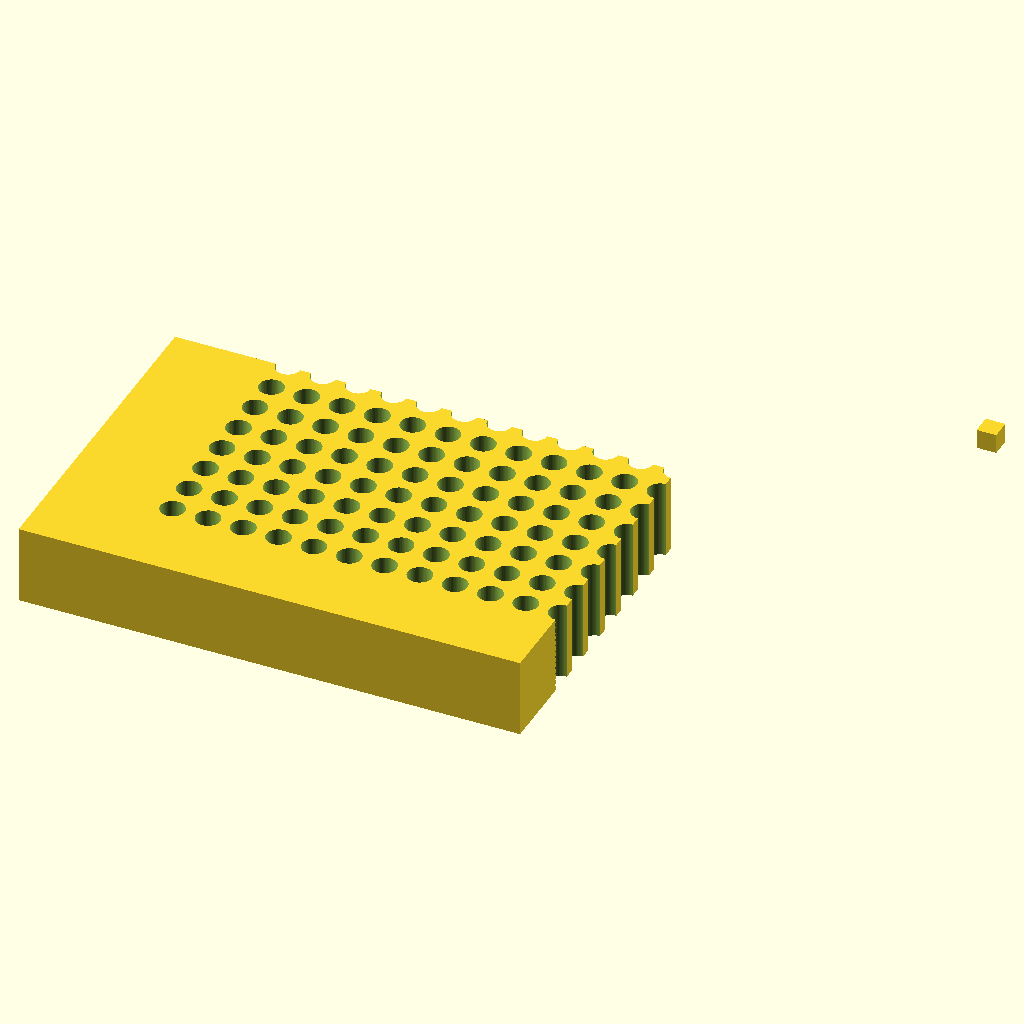
Cell 1: the model at its default parameters.
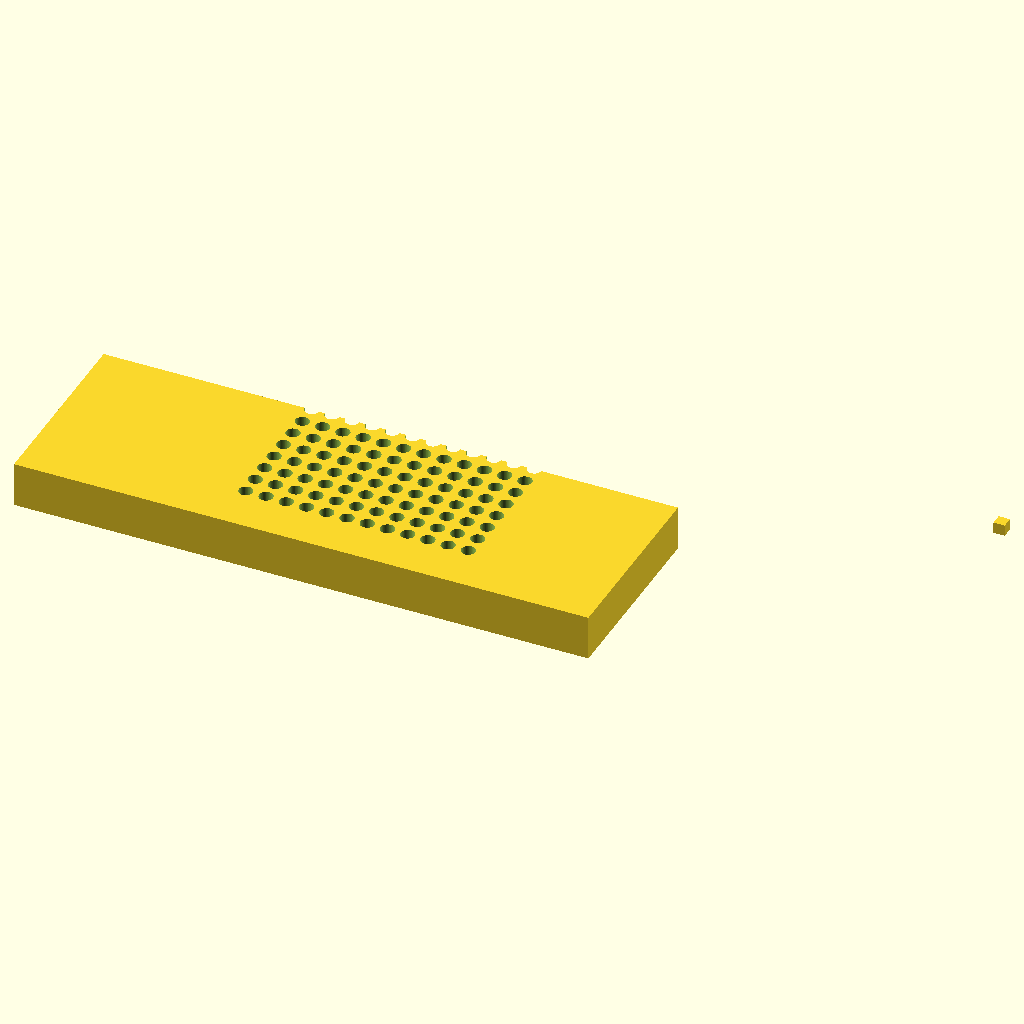
Cell 2 — block_l set to 255.52, the other parameters unchanged.
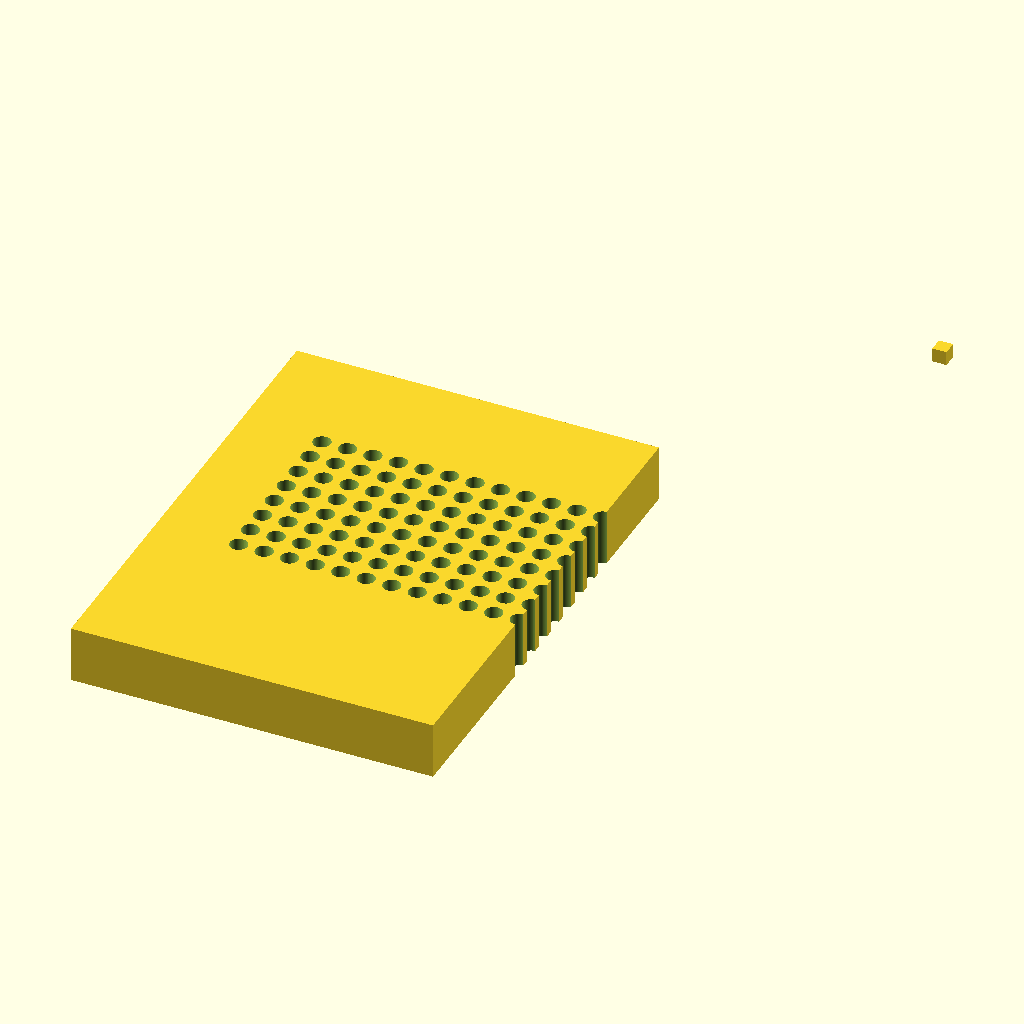
Cell 3 — block_w set to 170.96, the other parameters unchanged.
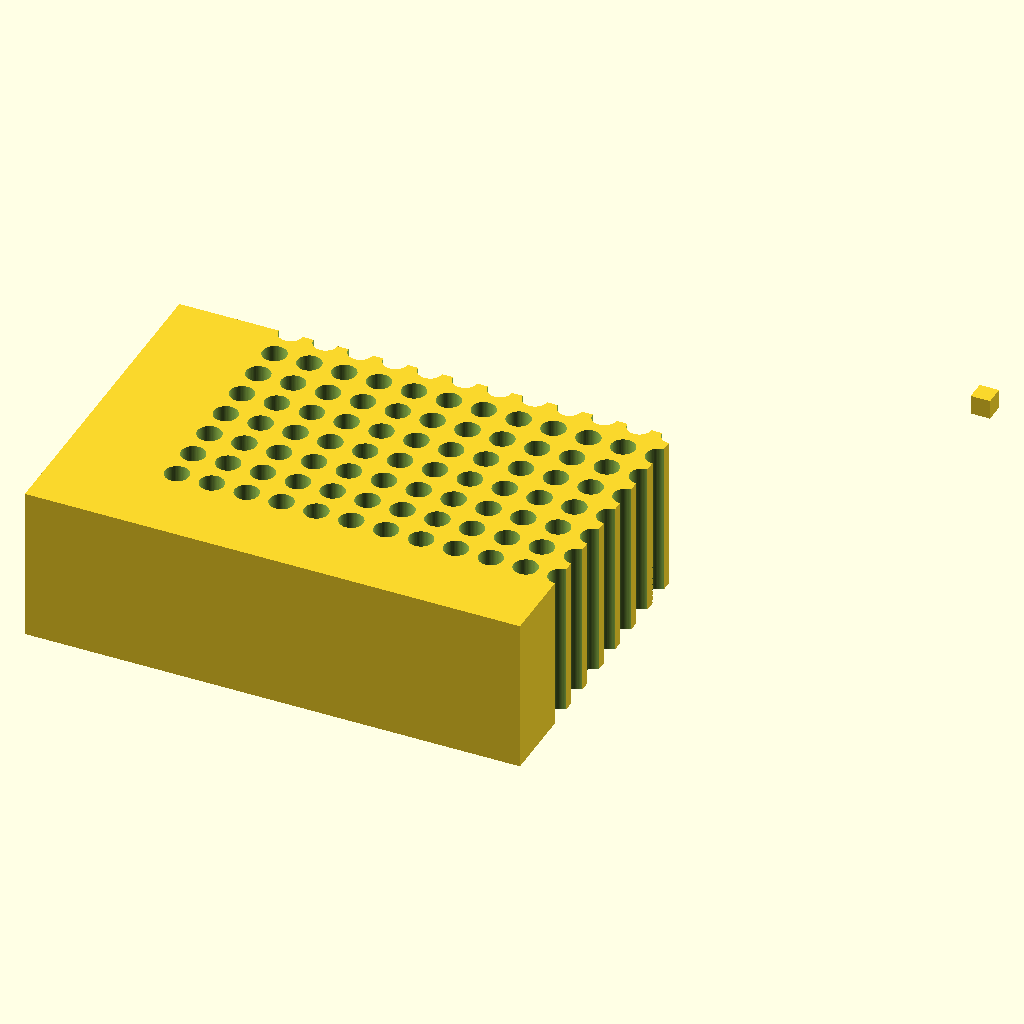
Cell 4 — block_h set to 40, the other parameters unchanged.
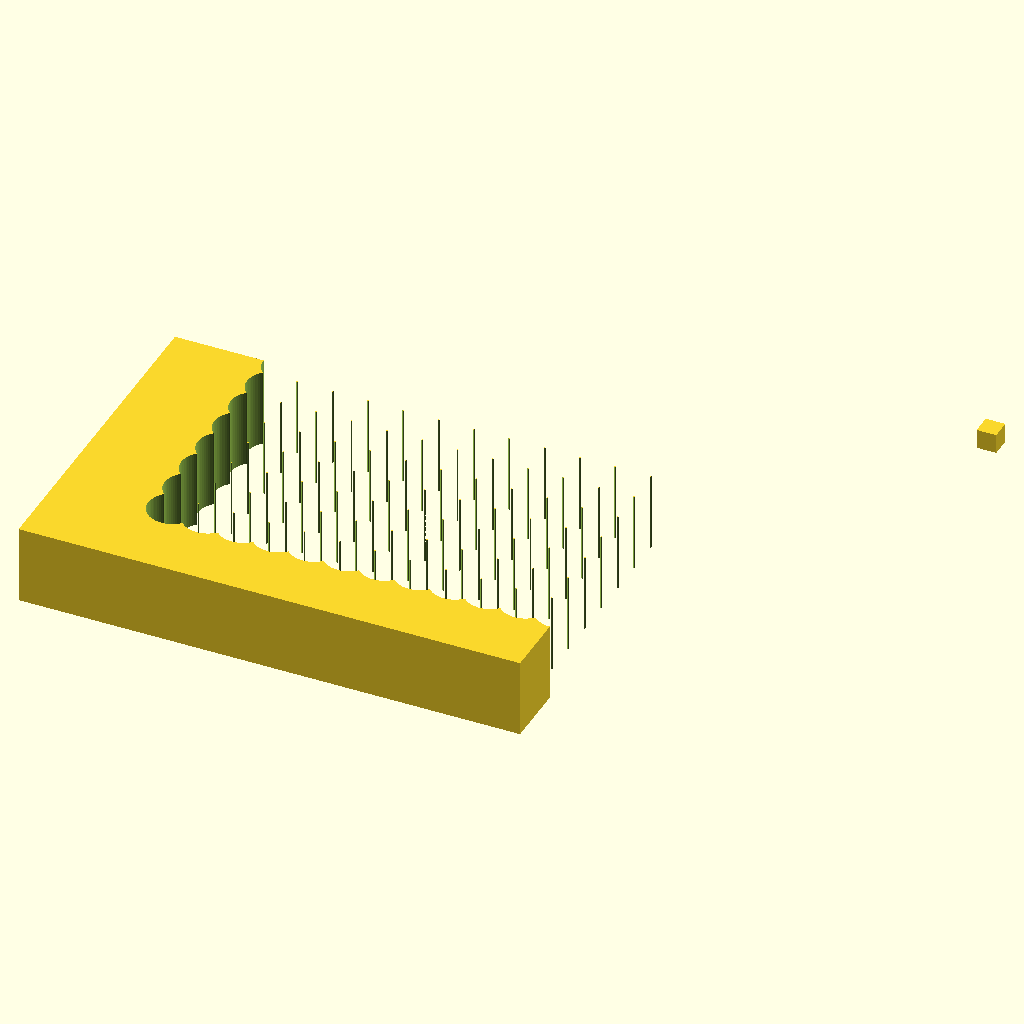
Cell 5: hole_d = 12.4 (everything else at default).
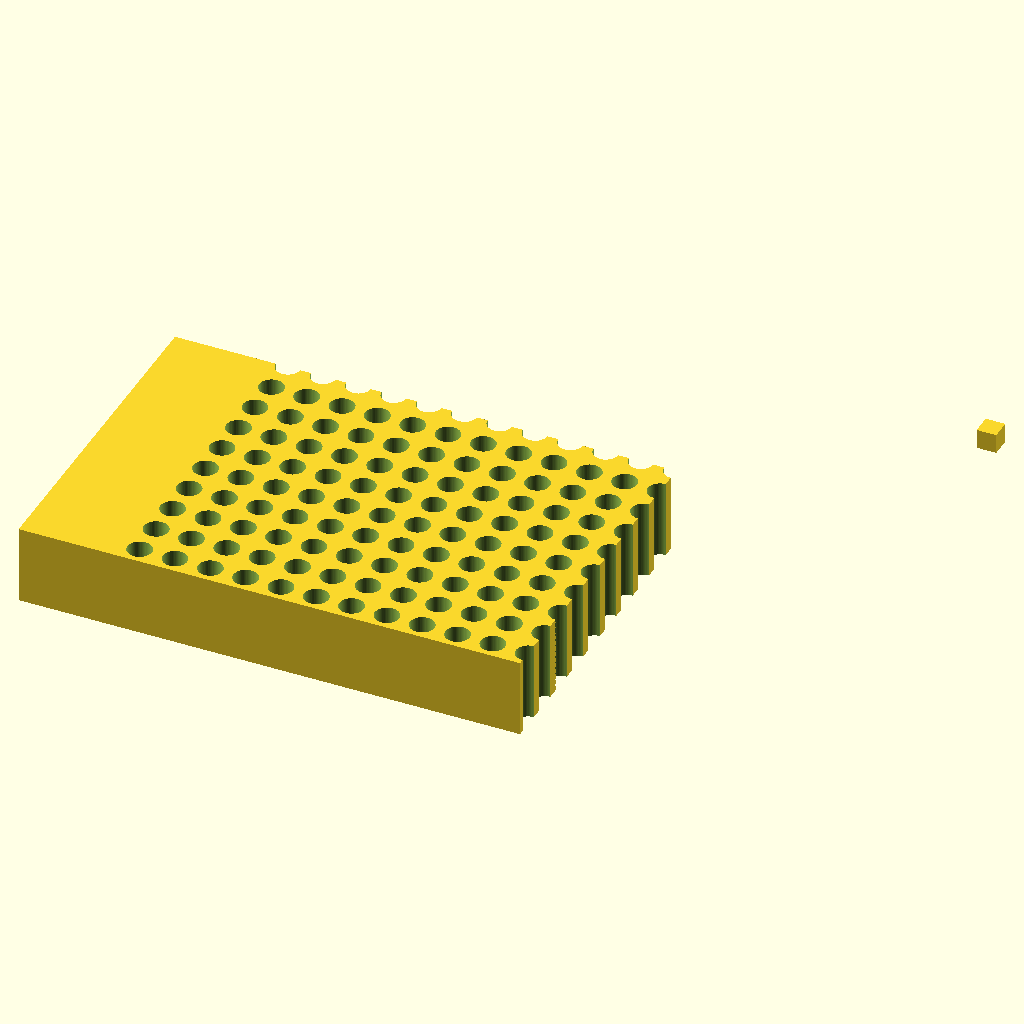
Cell 6: hole_rows = 16 (everything else at default).
The same orthographic view direction (rotation 55°, 0°, 25°; colour scheme Cornfield) for every cell, with the view re-fitted per cell, so scale and position can differ between cells.
The OpenSCAD source (bench/results/gpu-v11s1-h1-g3/code/scadcoder-v11s1/pcr_tube_rack_sbs_s0_a0.scad):
// 96-well PCR tube rack (0.2 mL) - microplate footprint
// Print orientation: base on XY plane, builds up +Z

// ---- Block ----
block_l = 127.76;   // length along X
block_w = 85.48;    // width along Y
block_h = 20;       // height along Z

// ---- Holes ----
hole_d     = 6.2;   // hole diameter
hole_rows  = 8;     // rows along Y
hole_cols  = 12;    // columns along X
hole_pitch = 9.0;   // centre-to-centre spacing
hole_x0    = 14.38; // first hole offset from left edge
hole_y0    = 11.24; // first hole offset from back edge

// ---- Chamfer ----
chamf_leg  = 5;     // 45-degree chamfer leg length
chamf_r    = block_l/2 + block_w/2 - 2*chamf_leg; // outer radius reach

// ---- Misc ----
eps = 0.5;          // cutter overshoot past faces
$fn = 64;

difference() {
    union() {
        // Main block, centred in X/Y, sitting on z = 0
        translate([-block_l/2, -block_w/2, 0])
            cube([block_l, block_w, block_h]);

        // Orientation chamfer at A1 corner (top right in XY)
        translate([block_l - chamf_leg, block_w - chamf_leg, block_h])
            cube([chamf_leg, chamf_leg, chamf_leg]);
    }

    // 96 through-holes, centred on the block
    for (i = [0 : hole_cols - 1])
        for (j = [0 : hole_rows - 1])
            translate([(i - (hole_cols - 1)/2) * hole_pitch + hole_x0,
                       (j - (hole_rows - 1)/2) * hole_pitch + hole_y0,
                       -eps])
                cylinder(d = hole_d, h = block_h + 2*eps, $fn = 64);
}
Parameter table extracted from the source (name, type, default, range or options):
block_l: number, default 127.76
block_w: number, default 85.48
block_h: number, default 20
hole_d: number, default 6.2
hole_rows: number, default 8
hole_cols: number, default 12
hole_pitch: number, default 9
hole_x0: number, default 14.38
hole_y0: number, default 11.24
chamf_leg: number, default 5
eps: number, default 0.5
